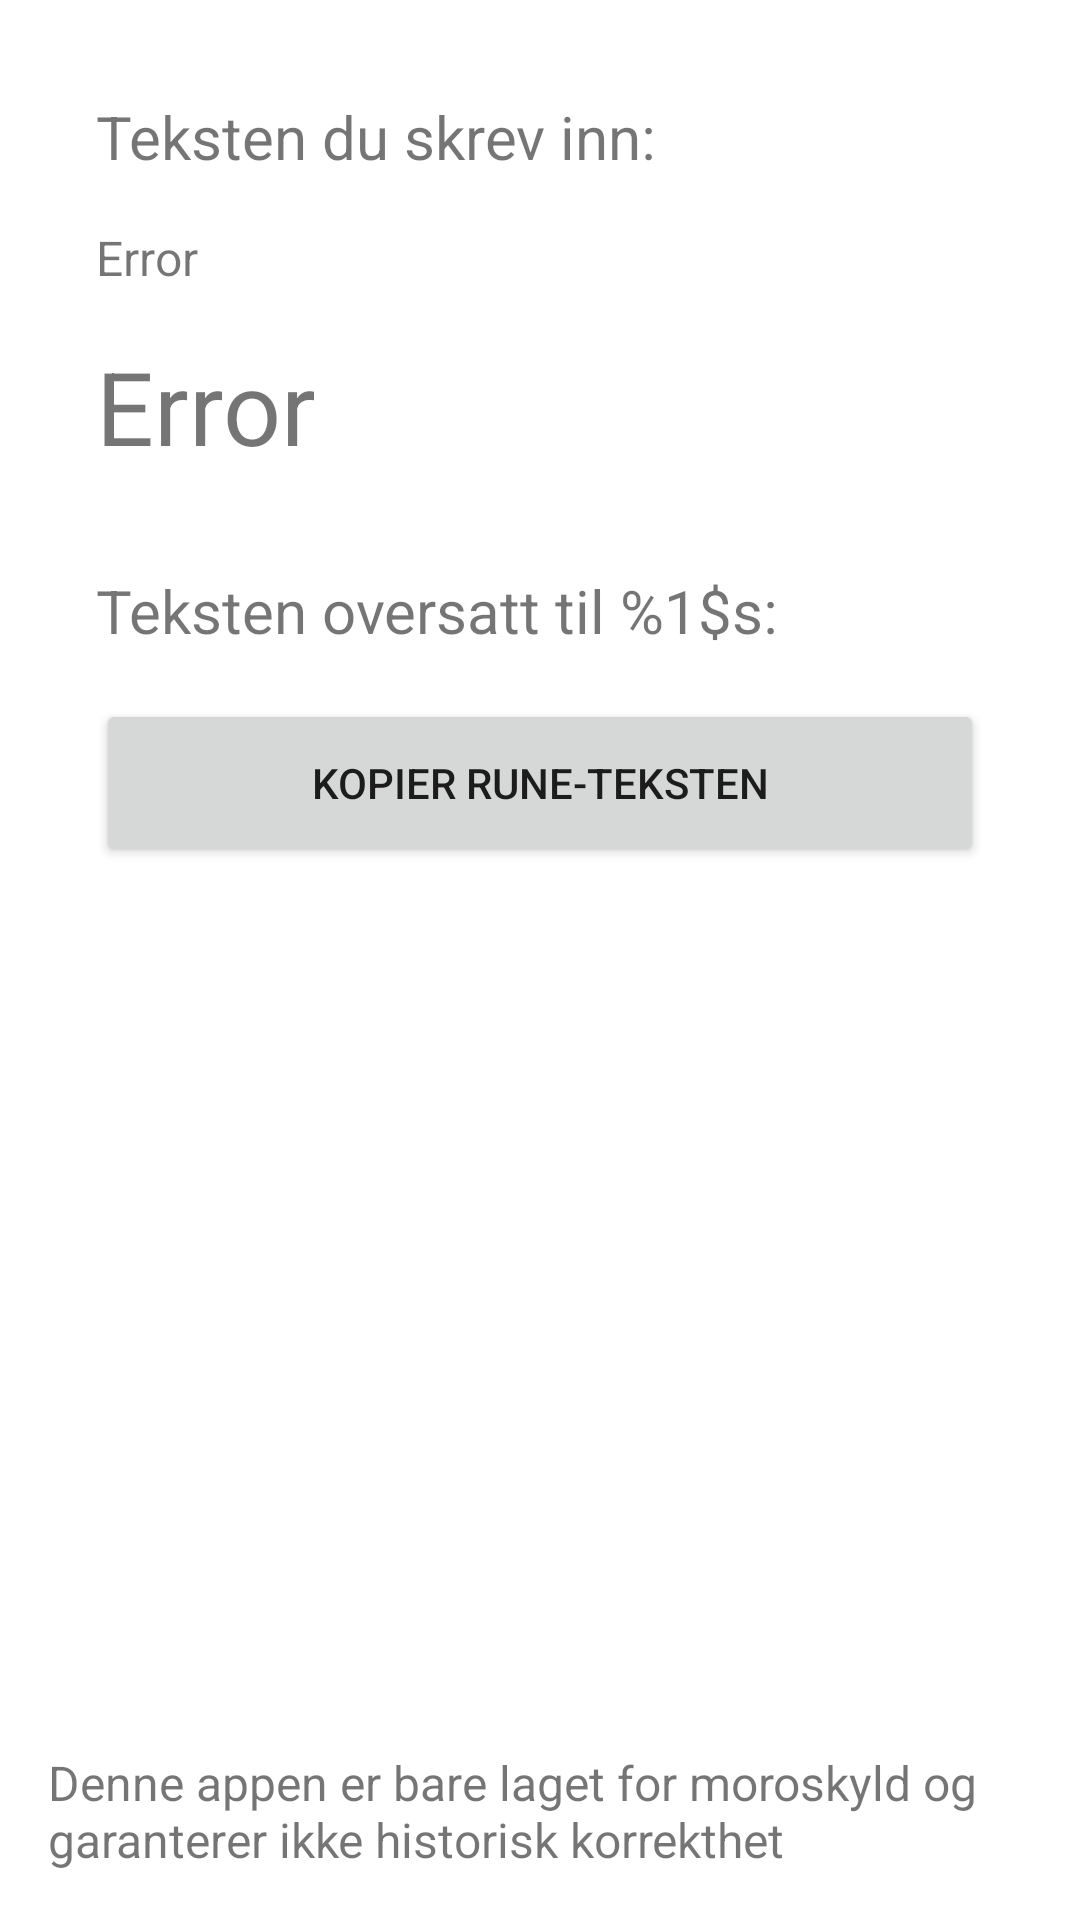

Write the Android layout XML for this screen, with the resource values it uses.
<!-- AndroidManifest.xml: application theme Theme.Runeoversetter -->
<!-- res/layout/activity_display_message.xml -->
<?xml version="1.0" encoding="utf-8"?>
<androidx.constraintlayout.widget.ConstraintLayout xmlns:android="http://schemas.android.com/apk/res/android"
    xmlns:app="http://schemas.android.com/apk/res-auto"
    xmlns:tools="http://schemas.android.com/tools"
    android:layout_width="match_parent"
    android:layout_height="match_parent"
    tools:context=".DisplayMessageActivity">

    <ScrollView
        android:id="@+id/scrollView2"
        android:layout_width="0dp"
        android:layout_height="0dp"
        android:layout_marginStart="16dp"
        android:layout_marginTop="16dp"
        android:layout_marginEnd="16dp"
        android:layout_marginBottom="16dp"
        app:layout_constraintBottom_toTopOf="@+id/textDisclaimer2"
        app:layout_constraintEnd_toEndOf="parent"
        app:layout_constraintStart_toStartOf="parent"
        app:layout_constraintTop_toTopOf="parent">

        <LinearLayout
            android:layout_width="match_parent"
            android:layout_height="wrap_content"
            android:orientation="vertical">

            <TextView
                android:id="@+id/textTitle2"
                android:layout_width="match_parent"
                android:layout_height="wrap_content"
                android:layout_marginStart="16dp"
                android:layout_marginTop="16dp"
                android:layout_marginEnd="16dp"
                android:text="@string/titleText2"
                android:textSize="20sp" />

            <TextView
                android:id="@+id/textOriginal"
                android:layout_width="match_parent"
                android:layout_height="wrap_content"
                android:layout_marginStart="16dp"
                android:layout_marginTop="16dp"
                android:layout_marginEnd="16dp"
                android:text="@string/originalText"
                android:textSize="16sp" />

            <TextView
                android:id="@+id/textTranslated"
                android:layout_width="match_parent"
                android:layout_height="wrap_content"
                android:layout_marginStart="16dp"
                android:layout_marginTop="16dp"
                android:layout_marginEnd="16dp"
                android:text="@string/translatedText"
                android:textSize="34sp" />

            <TextView
                android:id="@+id/infoText2"
                android:layout_width="match_parent"
                android:layout_height="wrap_content"
                android:layout_marginStart="16dp"
                android:layout_marginTop="32dp"
                android:layout_marginEnd="16dp"
                android:text="@string/infoText2"
                android:textSize="20sp" />

            <Button
                android:id="@+id/buttonCopy"
                android:layout_width="match_parent"
                android:layout_height="56dp"
                android:layout_marginStart="16dp"
                android:layout_marginTop="16dp"
                android:layout_marginEnd="16dp"
                android:onClick="onCopyText"
                android:text="@string/copyText" />

        </LinearLayout>
    </ScrollView>

    <TextView
        android:id="@+id/textDisclaimer2"
        android:layout_width="0dp"
        android:layout_height="wrap_content"
        android:layout_marginStart="16dp"
        android:layout_marginEnd="16dp"
        android:layout_marginBottom="16dp"
        android:text="@string/disclaimerText"
        android:textSize="16sp"
        app:layout_constraintBottom_toBottomOf="parent"
        app:layout_constraintEnd_toEndOf="parent"
        app:layout_constraintStart_toStartOf="parent" />
</androidx.constraintlayout.widget.ConstraintLayout>
<!-- resources referenced by this layout -->
<resources>
  <string name="copyText">Kopier rune-teksten</string>
  <string name="disclaimerText">Denne appen er bare laget for moroskyld og garanterer ikke historisk korrekthet</string>
  <string name="infoText2">Teksten oversatt til %1$s:</string>
  <string name="originalText">Error</string>
  <string name="titleText2">Teksten du skrev inn:</string>
  <string name="translatedText">Error</string>
  <style name="Theme.Runeoversetter" parent="Theme.MaterialComponents.DayNight.DarkActionBar">
          
          <item name="colorPrimary">@color/teal_700</item>
          <item name="colorPrimaryVariant">@color/teal_200</item>
          <item name="colorOnPrimary">@color/white</item>
          
          <item name="colorSecondary">@color/teal_200</item>
          <item name="colorSecondaryVariant">@color/teal_700</item>
          <item name="colorOnSecondary">@color/black</item>
          
          <item name="android:statusBarColor">?attr/colorPrimaryVariant</item>
      </style>
  <color name="white">#FFFFFFFF</color>
  <color name="black">#FF000000</color>
  <!-- not gathered from this repository: default colours our renderer supplied (Android Studio template values) -->
  <color name="teal_200">#FF03DAC5</color>
  <color name="teal_700">#FF018786</color>
</resources>
